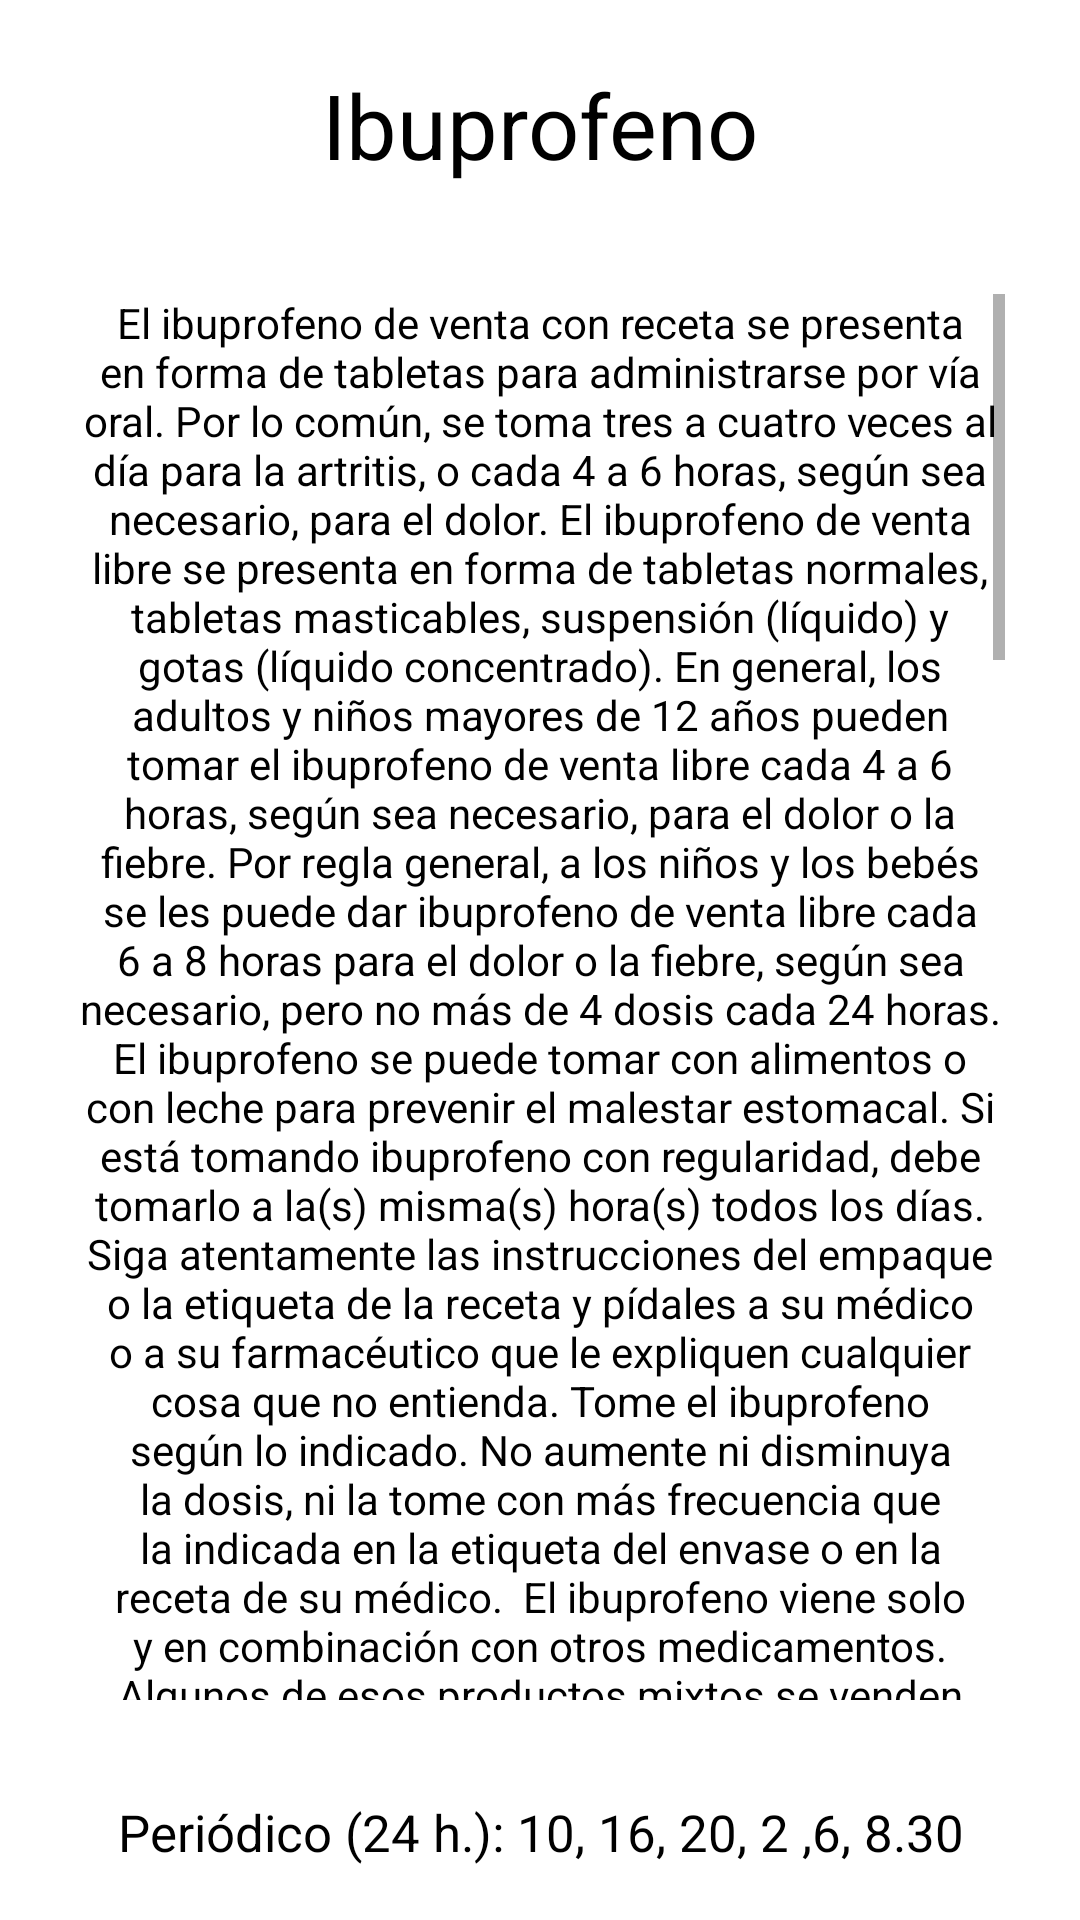

Produce the Android XML layout that renders to this screen, including the resource entries it uses.
<!-- AndroidManifest.xml: application theme Theme.MediFacil -->
<!-- res/layout/infomedicamento.xml -->
<?xml version="1.0" encoding="utf-8"?>
<LinearLayout
    xmlns:android="http://schemas.android.com/apk/res/android"
    android:orientation="vertical"
    android:layout_width="match_parent"
    android:layout_height="match_parent">

    <TextView
        android:id="@+id/tv_im_nombreMedicamento"
        android:layout_width="match_parent"
        android:layout_height="0dp"
        android:text="Ibuprofeno"
        android:gravity="center"
        android:textColor="@color/black"
        android:layout_weight="1"
        android:textAlignment="center"
        android:textSize="30dp" />

    <TextView
        android:id="@+id/tv_im_descripcion"
        android:layout_width="match_parent"
        android:textAlignment="center"
        android:layout_height="0dp"
        android:textColor="@color/black"
        android:paddingHorizontal="25dp"
        android:paddingVertical="15dp"
        android:text="El ibuprofeno de venta con receta se presenta en forma de tabletas para administrarse por vía oral. Por lo común, se toma tres a cuatro veces al día para la artritis, o cada 4 a 6 horas, según sea necesario, para el dolor. El ibuprofeno de venta libre se presenta en forma de tabletas normales, tabletas masticables, suspensión (líquido) y gotas (líquido concentrado). En general, los adultos y niños mayores de 12 años pueden tomar el ibuprofeno de venta libre cada 4 a 6 horas, según sea necesario, para el dolor o la fiebre. Por regla general, a los niños y los bebés se les puede dar ibuprofeno de venta libre cada 6 a 8 horas para el dolor o la fiebre, según sea necesario, pero no más de 4 dosis cada 24 horas. El ibuprofeno se puede tomar con alimentos o con leche para prevenir el malestar estomacal. Si está tomando ibuprofeno con regularidad, debe tomarlo a la(s) misma(s) hora(s) todos los días. Siga atentamente las instrucciones del empaque o la etiqueta de la receta y pídales a su médico o a su farmacéutico que le expliquen cualquier cosa que no entienda. Tome el ibuprofeno según lo indicado. No aumente ni disminuya la dosis, ni la tome con más frecuencia que la indicada en la etiqueta del envase o en la receta de su médico.

El ibuprofeno viene solo y en combinación con otros medicamentos. Algunos de esos productos mixtos se venden exclusivamente con receta, pero muchos otros son de venta libre y se usan para tratar la tos, los síntomas del resfriado y otras afecciones. Si su médico le recetó algún medicamento que contiene ibuprofeno, tenga cuidado de no tomar ningún otro medicamento de venta sin receta que también contenga ibuprofeno.

Trague la tableta entera; no la mastique ni triture.

Si está en busca de un producto para tratar la tos o los síntomas del resfriado, pídales a su médico o a su farmacéutico que le recomienden el producto más indicado para usted. Lea detenidamente las etiquetas de los medicamentos de venta libre antes de usar dos o más productos al mismo tiempo. Estos productos pueden contener los mismos ingredientes activos, de modo que tomarlos juntos podría causarle una sobredosis. Esto es particularmente importante si le va a dar medicamentos contra la tos y el resfriado a un niño.

Los productos combinados para la tos y el resfriado, entre ellos los que contienen ibuprofeno, pueden provocar efectos secundarios graves e incluso mortales a los niños de corta edad. No le dé estos productos a ningún niño menor de 4 años de edad. Si les da estos productos a niños de 4 a 11 años de edad, hágalo con precaución y siga al pie de la letra las indicaciones del envase.

Si le está dando ibuprofeno o un producto mixto con ibuprofeno a un niño, lea detenidamente la etiqueta del envase para cerciorarse de que sea un producto adecuado para la edad del niño. No les dé a los niños productos de ibuprofeno que estén hechos para adultos.

Antes de darle un producto con ibuprofeno a un niño, revise la etiqueta del envase para ver qué cantidad de medicamento debe proporcionarle. Déle la dosis que coincida con la edad del niño en la tabla. Pregúntele al pediatra si tiene dudas sobre cuánto medicamento darle al niño.

Agite bien la suspensión y las gotas antes de cada uso para mezclar uniformemente el medicamento. Use la taza medidora que viene con el producto para medir cada dosis de la suspensión, o el gotero del frasco para medir cada dosis de las gotas.

Las tabletas masticables pueden causar ardor en la boca o la garganta. Acompañe las tabletas masticables con alimentos o agua.

Deje de tomar el ibuprofeno sin receta y llame a su médico si los síntomas empeoran, si se presentan síntomas nuevos o inesperados, si la parte de su cuerpo que estaba dolorida se enrojece o inflama, si el dolor dura más de 10 días o si la fiebre persiste por más de 3 días. Deje de darle el ibuprofeno sin receta a su hijo y llame al pediatra si el niño no empieza a sentirse mejor durante las primeras 24 horas de tratamiento. Asimismo, deje de darle el ibuprofeno sin receta a su hijo y llame al pediatra si el niño presenta nuevos síntomas, como enrojecimiento o hinchazón de la parte dolorida del cuerpo, o si el dolor o la fiebre empeoran o persisten por más de 3 días.

No le dé ibuprofeno de venta libre a un niño con dolor de garganta intenso o persistente, o que venga acompañado de fiebre, dolor de cabeza, náuseas o vómitos. Llame de inmediato al pediatra, ya que esos síntomas pueden ser signos de una afección más grave.

¿Qué otro uso se le da a este medicamento?
A veces se usa también el ibuprofeno para tratar la espondilitis anquilosante (artritis que afecta principalmente la columna vertebral), la artritis gotosa (dolor articular debido a la acumulación de ciertas sustancias en las articulaciones) y la artritis psoriásica (artritis que ocurre junto con una enfermedad crónica de la piel que provoca descamación e inflamación). Consulte a su médico sobre los riesgos de usar este medicamento para tratar su afección.

A veces se receta este medicamento para otros usos; pídales más información a su médico o a su farmacéutico."
        android:layout_weight="6"
        android:layout_gravity="center"
        android:scrollbars="vertical"
        />

    <TextView
        android:id="@+id/tv_im_periodico"
        android:layout_width="match_parent"
        android:layout_weight="0.7"
        android:gravity="center"
        android:textSize="17sp"
        android:textColor="@color/black"
        android:layout_height="0dp"
        android:text="Periódico (24 h.): 10, 16, 20, 2 ,6, 8.30" />


</LinearLayout>
<!-- resources referenced by this layout -->
<resources>
  <color name="black">#FF000000</color>
  <style name="Theme.MediFacil" parent="Theme.MaterialComponents.DayNight.DarkActionBar">
          
          <item name="colorPrimary">@color/purple_500</item>
          <item name="colorPrimaryVariant">@color/purple_700</item>
          <item name="colorOnPrimary">@color/white</item>
          
          <item name="colorSecondary">@color/teal_200</item>
          <item name="colorSecondaryVariant">@color/teal_700</item>
          <item name="colorOnSecondary">@color/black</item>
          
          <item name="android:statusBarColor" tools:targetApi="l">?attr/colorPrimaryVariant</item>
          
      </style>
  <color name="purple_500">#FF5117</color>
  <color name="purple_700">#FF2F0F</color>
  <color name="white">#FFFFFFFF</color>
  <color name="teal_200">#FF03DAC5</color>
  <color name="teal_700">#FF018786</color>
</resources>
